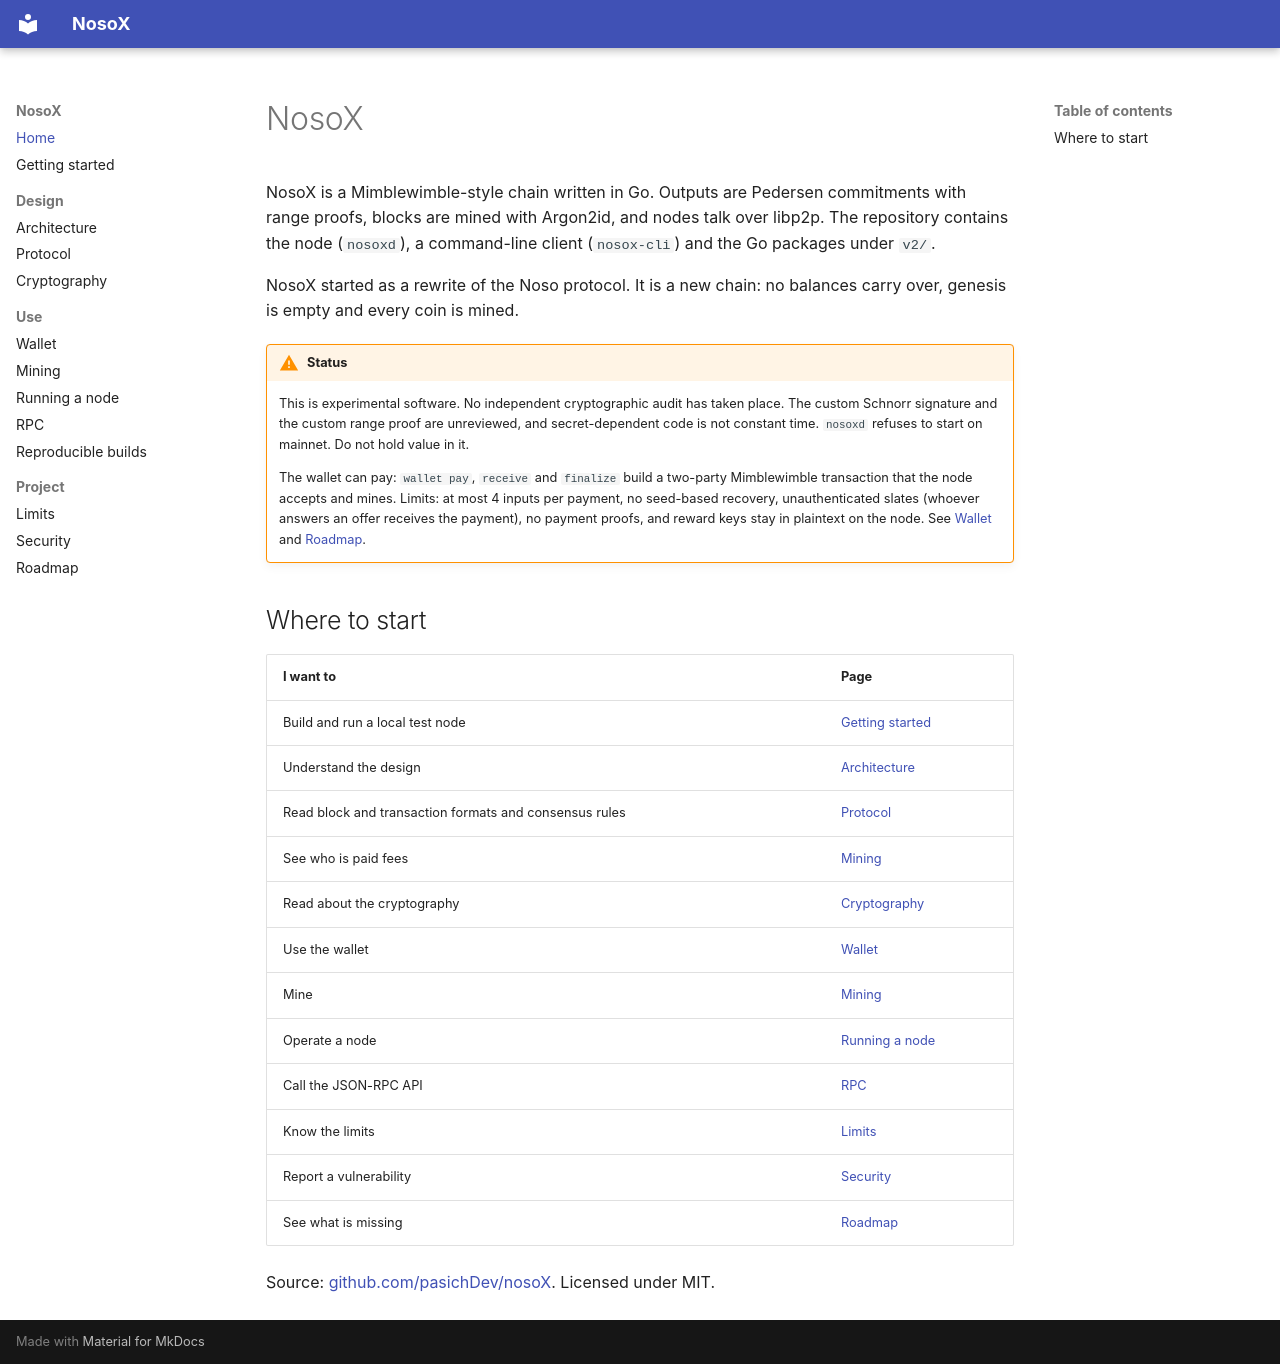

repository: pasichDev/nosoX · page: index.html · generator: mkdocs

# NosoX

NosoX is a Mimblewimble-style chain written in Go. Outputs are Pedersen
commitments with range proofs, blocks are mined with Argon2id, and nodes talk
over libp2p. The repository contains the node (`nosoxd`), a command-line
client (`nosox-cli`) and the Go packages under `v2/`.

NosoX started as a rewrite of the Noso protocol. It is a new chain: no
balances carry over, genesis is empty and every coin is mined.

!!! warning "Status"
    This is experimental software. No independent cryptographic audit has
    taken place. The custom Schnorr signature and the custom range proof are
    unreviewed, and secret-dependent code is not constant time. `nosoxd`
    refuses to start on mainnet. Do not hold value in it.

    The wallet can pay: `wallet pay`, `receive` and `finalize` build a
    two-party Mimblewimble transaction that the node accepts and mines. Limits:
    at most 4 inputs per payment, no seed-based recovery, unauthenticated
    slates (whoever answers an offer receives the payment), no payment proofs,
    and reward keys stay in plaintext on the node. See [Wallet](wallet.md) and
    [Roadmap](roadmap.md).

## Where to start

| I want to | Page |
|---|---|
| Build and run a local test node | [Getting started](getting-started.md) |
| Understand the design | [Architecture](architecture.md) |
| Read block and transaction formats and consensus rules | [Protocol](protocol.md) |
| See who is paid fees | [Mining](mining.md#what-a-miner-earns) |
| Read about the cryptography | [Cryptography](crypto.md) |
| Use the wallet | [Wallet](wallet.md) |
| Mine | [Mining](mining.md) |
| Operate a node | [Running a node](running-a-node.md) |
| Call the JSON-RPC API | [RPC](rpc.md) |
| Know the limits | [Limits](limits.md) |
| Report a vulnerability | [Security](security.md) |
| See what is missing | [Roadmap](roadmap.md) |

Source: [github.com/pasichDev/nosoX](https://github.com/pasichDev/nosoX).
Licensed under MIT.
